Run: headless pygame with SDL's dummy video driver; simulated clock (each Clock.tick advances the game by its frame time, no real sleeping); random seed 0; keys injected as events and as key.get_pressed() state; no mouse input.
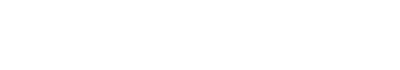
Frame 1 of 4 · flips 1–60 · no input
Frame 2 of 4 · flips 61–180 · tapped SPACE, RETURN · held RIGHT (→), D · screen unchanged from frame 1, image omitted
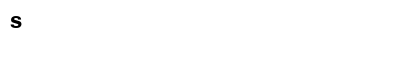
Frame 3 of 4 · flips 181–300 · held DOWN (↓), S
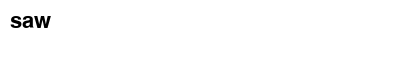
Frame 4 of 4 · flips 301–420 · held LEFT (←), A, UP (↑), W

The pygame program that drew these frames:

import pygame
from pygame.locals import *

pygame.init()

ventana = pygame.display.set_mode((400, 70))
pygame.display.set_caption('INGRESE SU NOMBRE')

lista =[]
fuente = pygame.font.Font(None, 32)
texto_ingresado = ""

while True:
    for event in pygame.event.get():
        if event.type == QUIT:
            pygame.quit()
            exit()
        elif event.type == KEYDOWN:
            if event.key == K_ESCAPE:
                pygame.quit()
                exit()
            elif event.key == K_BACKSPACE:
                texto_ingresado = texto_ingresado[:-1]
            elif event.key == K_RETURN:
                print("Texto ingresado:", texto_ingresado)
                texto_ingresado = ""
                lista.append(texto_ingresado)
            else:
                texto_ingresado += event.unicode
    ventana.fill((255, 255, 255))
    print(lista)
    texto_superficie = fuente.render(texto_ingresado, True, (0, 0, 0))
    ventana.blit(texto_superficie, (10, 10))
    pygame.display.update()
